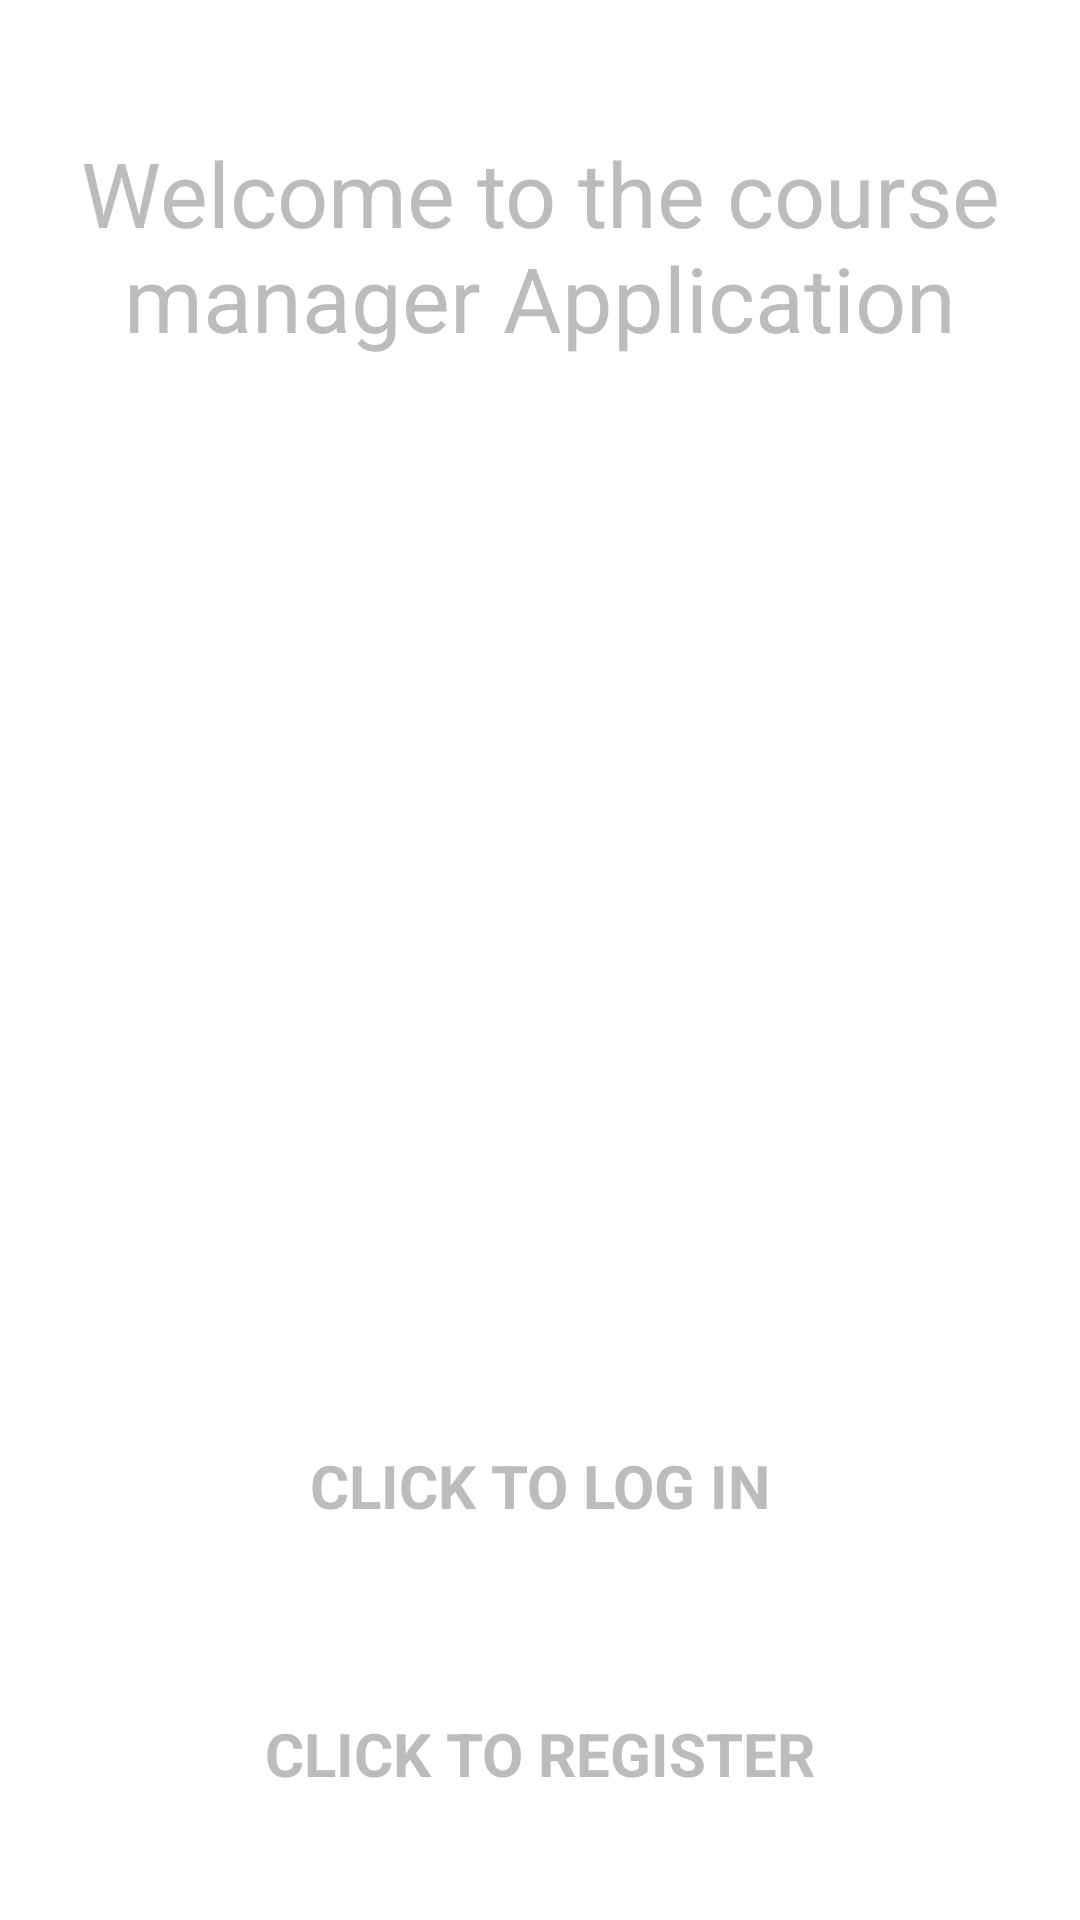

Write the Android layout XML for this screen, with the resource values it uses.
<!-- AndroidManifest.xml: application theme Theme.AndroidProject -->
<!-- res/layout/fragment_welcome.xml -->
<?xml version="1.0" encoding="utf-8"?>
<androidx.constraintlayout.widget.ConstraintLayout xmlns:android="http://schemas.android.com/apk/res/android"
    xmlns:tools="http://schemas.android.com/tools"
    android:layout_width="match_parent"
    android:layout_height="match_parent"
    android:background="@drawable/logo2"
    xmlns:app="http://schemas.android.com/apk/res-auto"
    tools:context=".WelcomeFragment">

    


    <Button
        android:id="@+id/register2_button"
        android:layout_width="match_parent"
        android:layout_height="80dp"
        android:layout_gravity="center"
        android:layout_margin="5dp"
        android:elevation="0dp"
        android:fontFamily="sans-serif"
        android:background="#00ff0000"
        android:text="@string/click_to_register"
        android:textColor="#BCBCBC"
        android:textSize="20sp"
        android:textStyle="bold"
        app:layout_constraintBottom_toBottomOf="parent"
        app:layout_constraintEnd_toEndOf="parent"
        app:layout_constraintHorizontal_bias="0.444"
        app:layout_constraintStart_toStartOf="parent"
        app:layout_constraintTop_toBottomOf="@+id/login2_button"
        app:layout_constraintVertical_bias="0.3" />

    <Button
        android:id="@+id/login2_button"
        android:layout_width="match_parent"
        android:layout_height="80dp"
        android:layout_gravity="center"
        android:layout_marginTop="336dp"
        android:background="#00ff0000"
        android:elevation="0dp"
        android:fontFamily="sans-serif"
        android:text="@string/click_to_log_in"
        android:textColor="#BCBCBC"
        android:textSize="20sp"
        android:textStyle="bold"
        app:layout_constraintTop_toBottomOf="@+id/title"
        tools:layout_editor_absoluteX="0dp" />

    <TextView
        android:id="@+id/title"
        android:layout_width="wrap_content"
        android:layout_height="wrap_content"
        android:layout_gravity="center"
        android:layout_marginTop="44dp"
        android:fontFamily="sans-serif"
        android:text="@string/welcome_to_the_course_manager_application"
        android:textAlignment="center"
        android:textColor="#BCBCBC"
        android:textSize="30sp"
        app:layout_constraintEnd_toEndOf="parent"
        app:layout_constraintHorizontal_bias="0.0"
        app:layout_constraintStart_toStartOf="parent"
        app:layout_constraintTop_toTopOf="parent" />

</androidx.constraintlayout.widget.ConstraintLayout>
<!-- resources referenced by this layout -->
<resources>
  <string name="click_to_log_in">Click To Log In</string>
  <string name="click_to_register">Click To Register</string>
  <string name="welcome_to_the_course_manager_application">Welcome to the course manager Application</string>
  <style name="Theme.AndroidProject" parent="Theme.MaterialComponents.DayNight.DarkActionBar">
          
          <item name="colorPrimary">#00BCD4</item>
          <item name="colorPrimaryVariant">#0096a7</item>
          <item name="colorOnPrimary">@color/white</item>
  
  
  
          
          <item name="colorSecondary">@color/teal_200</item>
          <item name="colorSecondaryVariant">@color/teal_700</item>
          <item name="colorOnSecondary">@color/black</item>
          
          <item name="android:statusBarColor">?attr/colorPrimaryVariant</item>
          <item name="android:windowAnimationStyle">@style/EndgameDialog</item>
          
      </style>
  <color name="white">#FFFFFFFF</color>
  <color name="teal_200">#FF03DAC5</color>
  <color name="teal_700">#FF018786</color>
  <color name="black">#FF000000</color>
  <style name="EndgameDialog" parent="Theme.AndroidProject">
          <item name="android:windowBackground">#BF000000</item>
          <item name="windowMinWidthMajor">0dp</item>
          <item name="windowMinWidthMinor">0dp</item>
      </style>
</resources>
